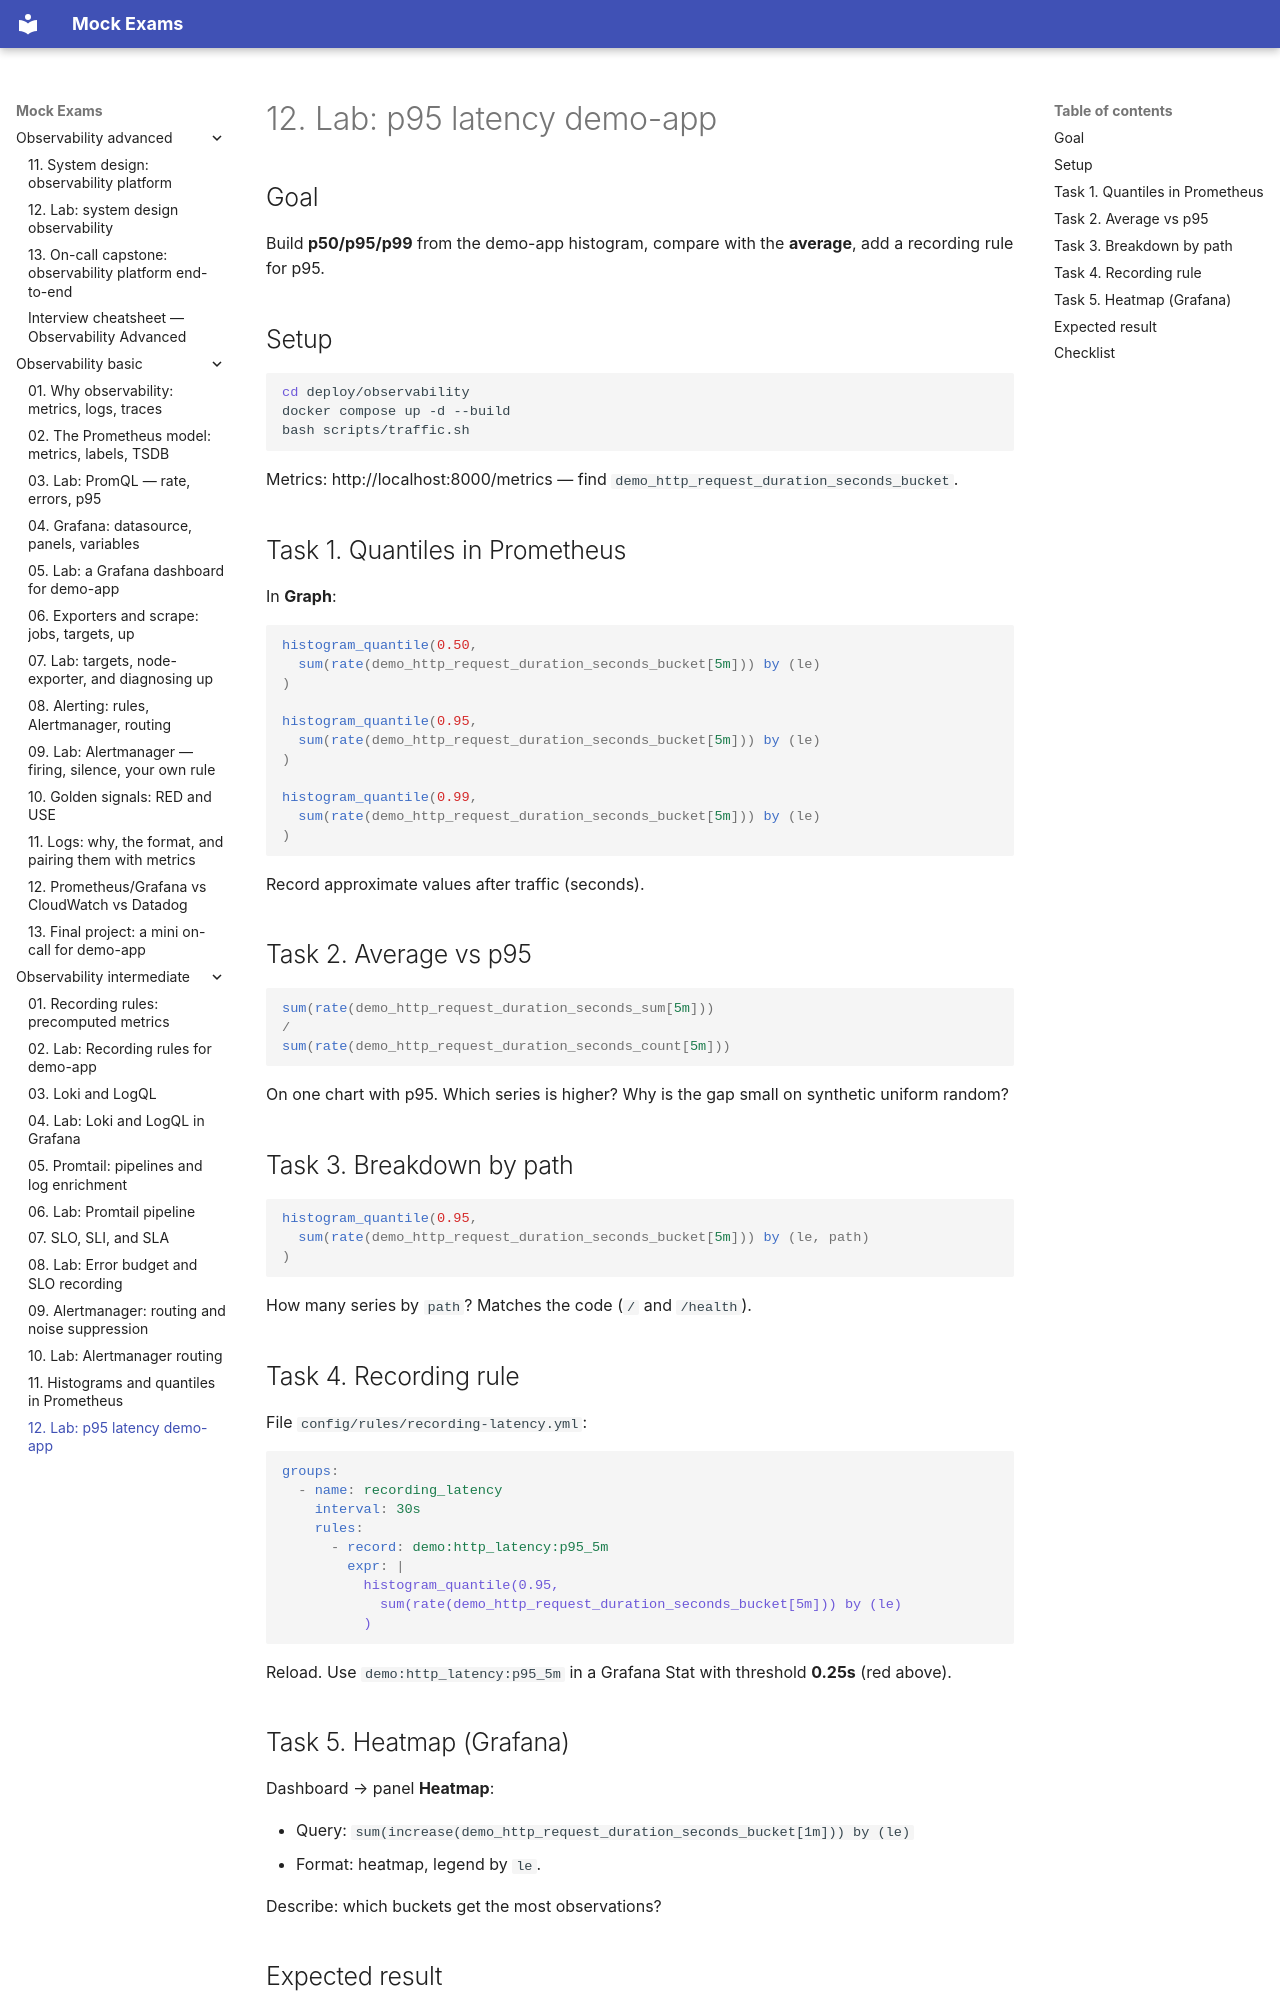

repository: FedorArbuzov/mock-exams · page: observability-intermediate/12-lab-histogram/index.html · generator: mkdocs

# 12. Lab: p95 latency demo-app

## Goal

Build **p50/p95/p99** from the demo-app histogram, compare with the **average**, add a recording rule for p95.

## Setup

```bash
cd deploy/observability
docker compose up -d --build
bash scripts/traffic.sh
```

Metrics: http://localhost:8000/metrics — find `demo_http_request_duration_seconds_bucket`.

## Task 1. Quantiles in Prometheus

In **Graph**:

```promql
histogram_quantile(0.50,
  sum(rate(demo_http_request_duration_seconds_bucket[5m])) by (le)
)

histogram_quantile(0.95,
  sum(rate(demo_http_request_duration_seconds_bucket[5m])) by (le)
)

histogram_quantile(0.99,
  sum(rate(demo_http_request_duration_seconds_bucket[5m])) by (le)
)
```

Record approximate values after traffic (seconds).

## Task 2. Average vs p95

```promql
sum(rate(demo_http_request_duration_seconds_sum[5m]))
/
sum(rate(demo_http_request_duration_seconds_count[5m]))
```

On one chart with p95. Which series is higher? Why is the gap small on synthetic uniform random?

## Task 3. Breakdown by path

```promql
histogram_quantile(0.95,
  sum(rate(demo_http_request_duration_seconds_bucket[5m])) by (le, path)
)
```

How many series by `path`? Matches the code (`/` and `/health`).

## Task 4. Recording rule

File `config/rules/recording-latency.yml`:

```yaml
groups:
  - name: recording_latency
    interval: 30s
    rules:
      - record: demo:http_latency:p95_5m
        expr: |
          histogram_quantile(0.95,
            sum(rate(demo_http_request_duration_seconds_bucket[5m])) by (le)
          )
```

Reload. Use `demo:http_latency:p95_5m` in a Grafana Stat with threshold **0.25s** (red above).
